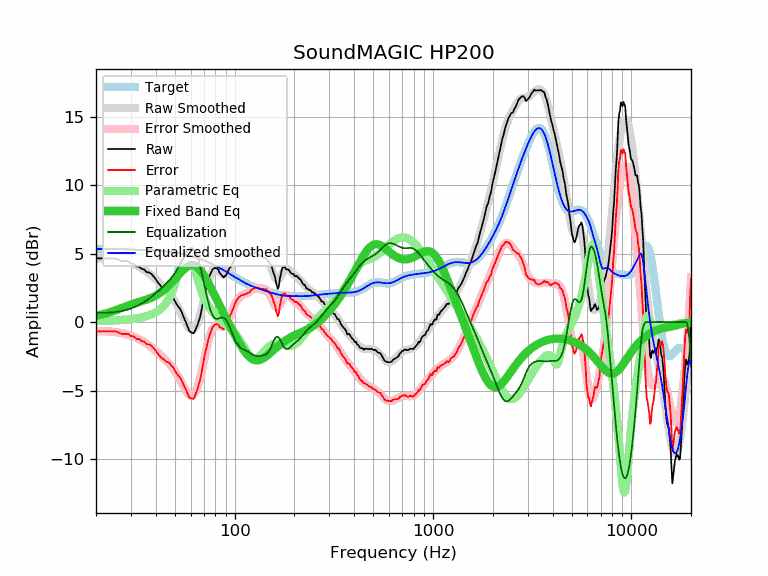

Source data for this figure (header and first rows):
frequency, raw, error, smoothed, error_smoothed, equalization, parametric_eq, equalized_raw, equalized_smoothed, target
20, 4.65, -0.68, 4.66, -0.67, 0.67, 0.46, 5.32, 5.33, 5.33
21, 4.65, -0.68, 4.66, -0.67, 0.67, 0.53, 5.32, 5.33, 5.33
22, 4.65, -0.68, 4.66, -0.67, 0.67, 0.60, 5.32, 5.33, 5.33
23, 4.65, -0.67, 4.64, -0.68, 0.68, 0.68, 5.33, 5.33, 5.33
24, 4.65, -0.67, 4.62, -0.70, 0.70, 0.76, 5.35, 5.32, 5.32
25, 4.65, -0.67, 4.59, -0.73, 0.73, 0.85, 5.38, 5.32, 5.32
26, 4.55, -0.77, 4.55, -0.77, 0.77, 0.94, 5.32, 5.32, 5.32
27, 4.44, -0.87, 4.50, -0.81, 0.81, 1.03, 5.25, 5.31, 5.31
28, 4.44, -0.87, 4.45, -0.86, 0.86, 1.12, 5.30, 5.31, 5.31
29, 4.44, -0.86, 4.38, -0.92, 0.92, 1.20, 5.37, 5.30, 5.30
30, 4.28, -1.02, 4.31, -0.99, 0.99, 1.28, 5.28, 5.30, 5.30
31, 4.24, -1.05, 4.22, -1.07, 1.07, 1.35, 5.31, 5.29, 5.29
32, 4.06, -1.23, 4.13, -1.16, 1.16, 1.41, 5.22, 5.29, 5.29
33, 4.04, -1.24, 4.03, -1.25, 1.25, 1.47, 5.29, 5.28, 5.28
34, 3.88, -1.39, 3.92, -1.35, 1.35, 1.53, 5.24, 5.28, 5.28
35, 3.84, -1.43, 3.80, -1.46, 1.46, 1.58, 5.31, 5.27, 5.27
36, 3.64, -1.62, 3.68, -1.58, 1.58, 1.64, 5.22, 5.26, 5.26
37, 3.62, -1.63, 3.55, -1.70, 1.70, 1.71, 5.33, 5.25, 5.25
38, 3.52, -1.72, 3.41, -1.83, 1.83, 1.77, 5.35, 5.24, 5.24
39, 3.34, -1.89, 3.27, -1.96, 1.96, 1.85, 5.31, 5.23, 5.23
40, 3.14, -2.08, 3.12, -2.10, 2.10, 1.93, 5.24, 5.22, 5.22
41, 2.89, -2.32, 2.97, -2.24, 2.24, 2.02, 5.13, 5.21, 5.21
42, 2.72, -2.48, 2.83, -2.37, 2.37, 2.12, 5.09, 5.20, 5.20
43, 2.53, -2.65, 2.68, -2.51, 2.51, 2.23, 5.04, 5.18, 5.18
44, 2.46, -2.71, 2.52, -2.65, 2.65, 2.34, 5.11, 5.17, 5.17
45, 2.28, -2.88, 2.37, -2.79, 2.79, 2.46, 5.07, 5.16, 5.16
46, 2.23, -2.91, 2.21, -2.93, 2.93, 2.59, 5.16, 5.14, 5.14
47, 2.12, -3.00, 2.05, -3.08, 3.08, 2.72, 5.20, 5.12, 5.12
48, 1.93, -3.18, 1.87, -3.24, 3.24, 2.86, 5.17, 5.11, 5.11
49, 1.77, -3.32, 1.68, -3.41, 3.41, 3.00, 5.18, 5.09, 5.09
50, 1.53, -3.54, 1.48, -3.59, 3.59, 3.14, 5.12, 5.07, 5.07
51, 1.29, -3.76, 1.27, -3.78, 3.78, 3.29, 5.07, 5.05, 5.05
52, 1.13, -3.90, 1.04, -3.99, 3.99, 3.43, 5.12, 5.03, 5.03
53, 0.97, -4.04, 0.80, -4.20, 4.20, 3.56, 5.18, 5.01, 5.01
54, 0.75, -4.23, 0.56, -4.43, 4.43, 3.69, 5.18, 4.99, 4.99
55, 0.45, -4.51, 0.32, -4.64, 4.64, 3.80, 5.10, 4.96, 4.96
56, 0.19, -4.75, 0.09, -4.85, 4.85, 3.91, 5.04, 4.94, 4.94
57, -0.08, -4.99, -0.13, -5.04, 5.04, 3.99, 4.96, 4.91, 4.91
58, -0.37, -5.26, -0.31, -5.20, 5.20, 4.06, 4.83, 4.89, 4.89
59, -0.62, -5.48, -0.45, -5.31, 5.31, 4.12, 4.69, 4.86, 4.86
60, -0.73, -5.56, -0.54, -5.38, 5.38, 4.15, 4.65, 4.83, 4.83
61, -0.79, -5.59, -0.58, -5.38, 5.38, 4.16, 4.59, 4.80, 4.80
62, -0.83, -5.60, -0.55, -5.32, 5.32, 4.15, 4.49, 4.77, 4.77
63, -0.67, -5.41, -0.45, -5.20, 5.20, 4.11, 4.53, 4.74, 4.74
64, -0.42, -5.13, -0.29, -5.00, 5.00, 4.06, 4.58, 4.71, 4.71
65, -0.22, -4.90, -0.07, -4.75, 4.75, 3.99, 4.53, 4.68, 4.68
66, 0.12, -4.52, 0.21, -4.43, 4.43, 3.90, 4.56, 4.64, 4.65
67, 0.37, -4.24, 0.53, -4.08, 4.08, 3.79, 4.45, 4.61, 4.61
68, 0.84, -3.74, 0.89, -3.68, 3.68, 3.67, 4.52, 4.58, 4.58
69, 1.34, -3.20, 1.27, -3.27, 3.27, 3.54, 4.61, 4.54, 4.54
70, 1.73, -2.77, 1.66, -2.84, 2.84, 3.41, 4.57, 4.51, 4.51
71, 2.24, -2.23, 2.05, -2.42, 2.42, 3.26, 4.66, 4.47, 4.47
72, 2.52, -1.91, 2.41, -2.02, 2.02, 3.11, 4.54, 4.43, 4.43
73, 2.89, -1.50, 2.75, -1.64, 1.64, 2.95, 4.53, 4.39, 4.39
74, 3.19, -1.16, 3.05, -1.30, 1.30, 2.79, 4.50, 4.36, 4.36
75, 3.42, -0.90, 3.31, -1.01, 1.01, 2.63, 4.43, 4.32, 4.32
76, 3.60, -0.68, 3.51, -0.76, 0.76, 2.47, 4.36, 4.28, 4.28
77, 3.80, -0.44, 3.67, -0.57, 0.57, 2.31, 4.37, 4.24, 4.24
78, 3.89, -0.31, 3.78, -0.42, 0.42, 2.15, 4.31, 4.20, 4.20
79, 3.94, -0.22, 3.84, -0.32, 0.32, 1.99, 4.26, 4.16, 4.16
... 553 more rows
